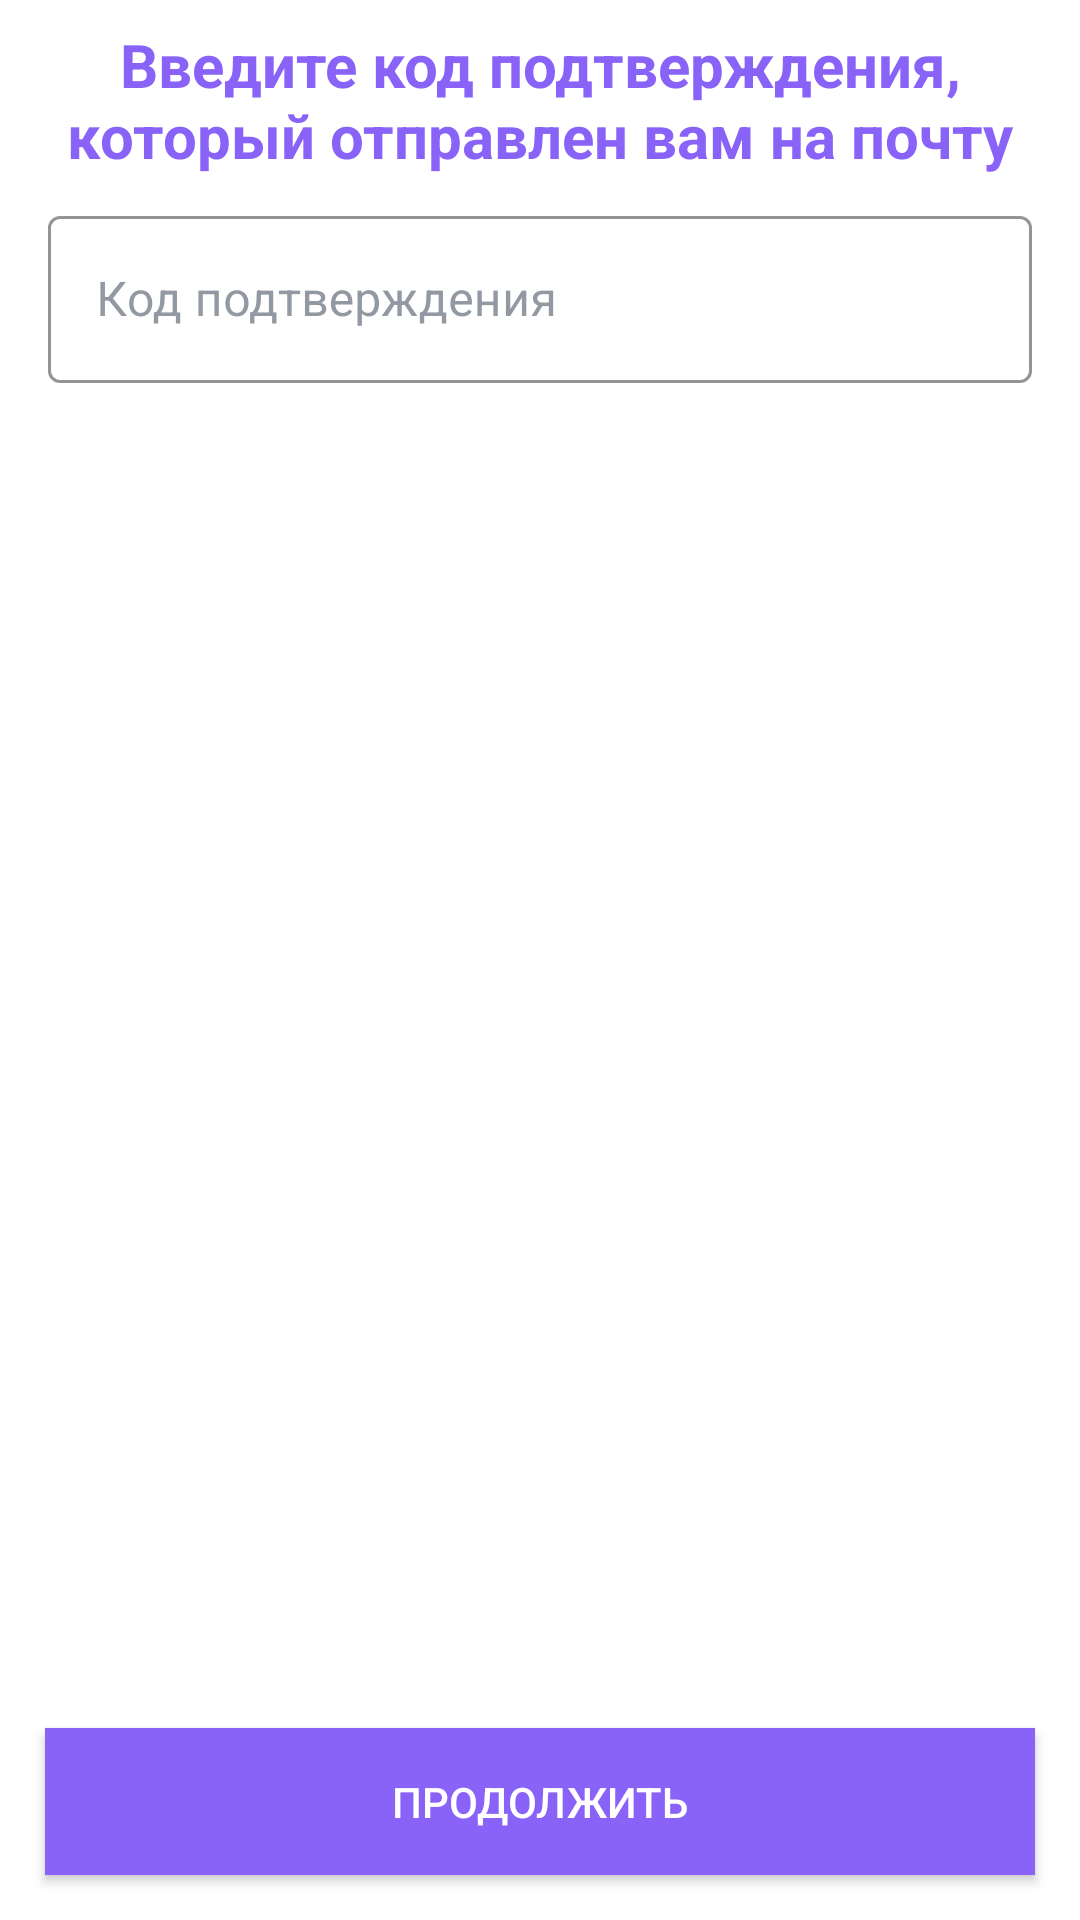

Reconstruct the res/layout file that produces this screen, plus the resources it refers to.
<!-- AndroidManifest.xml: application theme Theme.NorthBook -->
<!-- res/layout/fragment_check.xml -->
<?xml version="1.0" encoding="utf-8"?>
<LinearLayout xmlns:android="http://schemas.android.com/apk/res/android"
    xmlns:tools="http://schemas.android.com/tools"
    android:layout_width="match_parent"
    android:layout_height="wrap_content"
    android:layout_gravity="center"
    xmlns:app="http://schemas.android.com/apk/res-auto"
    android:background="@color/white"
    android:orientation="vertical"
    tools:context=".ui.registration.CheckFragment">
    <TextView
        android:layout_width="wrap_content"
        android:layout_height="wrap_content"
        android:layout_marginHorizontal="16dp"
        android:layout_marginVertical="8dp"
        android:gravity="center"
        android:text="Введите код подтверждения, который отправлен вам на почту"
        android:textColor="@color/purple_500"
        android:textSize="@dimen/text_size_4"
        android:textStyle="bold" />

    <com.google.android.material.textfield.TextInputLayout
        android:id="@+id/fragment_check_pas"
        style="@style/Widget.MaterialComponents.TextInputLayout.OutlinedBox"
        android:layout_width="match_parent"
        android:layout_height="wrap_content"
        android:layout_marginHorizontal="16dp"
        android:hint="Код подтверждения"
        android:layout_marginBottom="16dp"
        android:textColorHint="@color/gray_light"
        app:boxStrokeColor="@color/gray_light"
        app:hintTextColor="@color/gray_light">

        <com.google.android.material.textfield.TextInputEditText
            android:id="@+id/fragment_check_pas_edit_view"
            android:layout_width="match_parent"
            android:layout_height="wrap_content"
            android:backgroundTint="@color/black"
            android:textColorHighlight="@color/gray" />
    </com.google.android.material.textfield.TextInputLayout>

    <TextView
        android:layout_width="match_parent"
        android:layout_height="0dp"
        android:layout_weight="1" />

    <androidx.appcompat.widget.AppCompatButton
        android:id="@+id/fragment_check_button"
        android:layout_width="match_parent"
        android:layout_height="wrap_content"
        android:layout_marginHorizontal="@dimen/space_3"
        android:layout_marginTop="@dimen/space_3"
        android:layout_marginBottom="@dimen/space_3"
        android:background="@color/purple_500"
        android:padding="@dimen/space_3"
        android:text="Продолжить"
        android:textColor="@color/white" />
</LinearLayout>
<!-- resources referenced by this layout -->
<resources>
  <color name="black">#FF000000</color>
  <color name="gray">#FF333333</color>
  <color name="gray_light">#9299A2</color>
  <color name="purple_500">#8962F8</color>
  <color name="white">#FFFFFFFF</color>
  <dimen name="space_3">15dp</dimen>
  <dimen name="text_size_4">20sp</dimen>
  <style name="Theme.NorthBook" parent="Theme.MaterialComponents.DayNight.DarkActionBar">
          <item name="colorPrimary">@color/purple_500</item>
          <item name="colorPrimaryVariant">@color/purple_500</item>
          <item name="colorOnPrimary">@color/white</item>
          <item name="colorSecondary">@color/purple_500</item>
          <item name="colorSecondaryVariant">@color/purple_500</item>
          <item name="colorOnSecondary">@color/black</item>
          <item name="android:statusBarColor" tools:targetApi="l">?attr/colorPrimaryVariant</item>
          <item name="android:windowBackground">@drawable/launch_screen</item>
      </style>
  <!-- drawable launch_screen (drawable) -->
  <?xml version="1.0" encoding="utf-8"?>
  <layer-list xmlns:android="http://schemas.android.com/apk/res/android"
      android:opacity="opaque">
      <item android:drawable="@color/white" />
  
      <item
          android:width="311dp"
          android:height="113dp"
          android:drawable="@drawable/logo"
          android:gravity="center" />
  
  </layer-list>
  <!-- drawable logo: png bitmap (drawable, 14732 bytes) -->
</resources>
